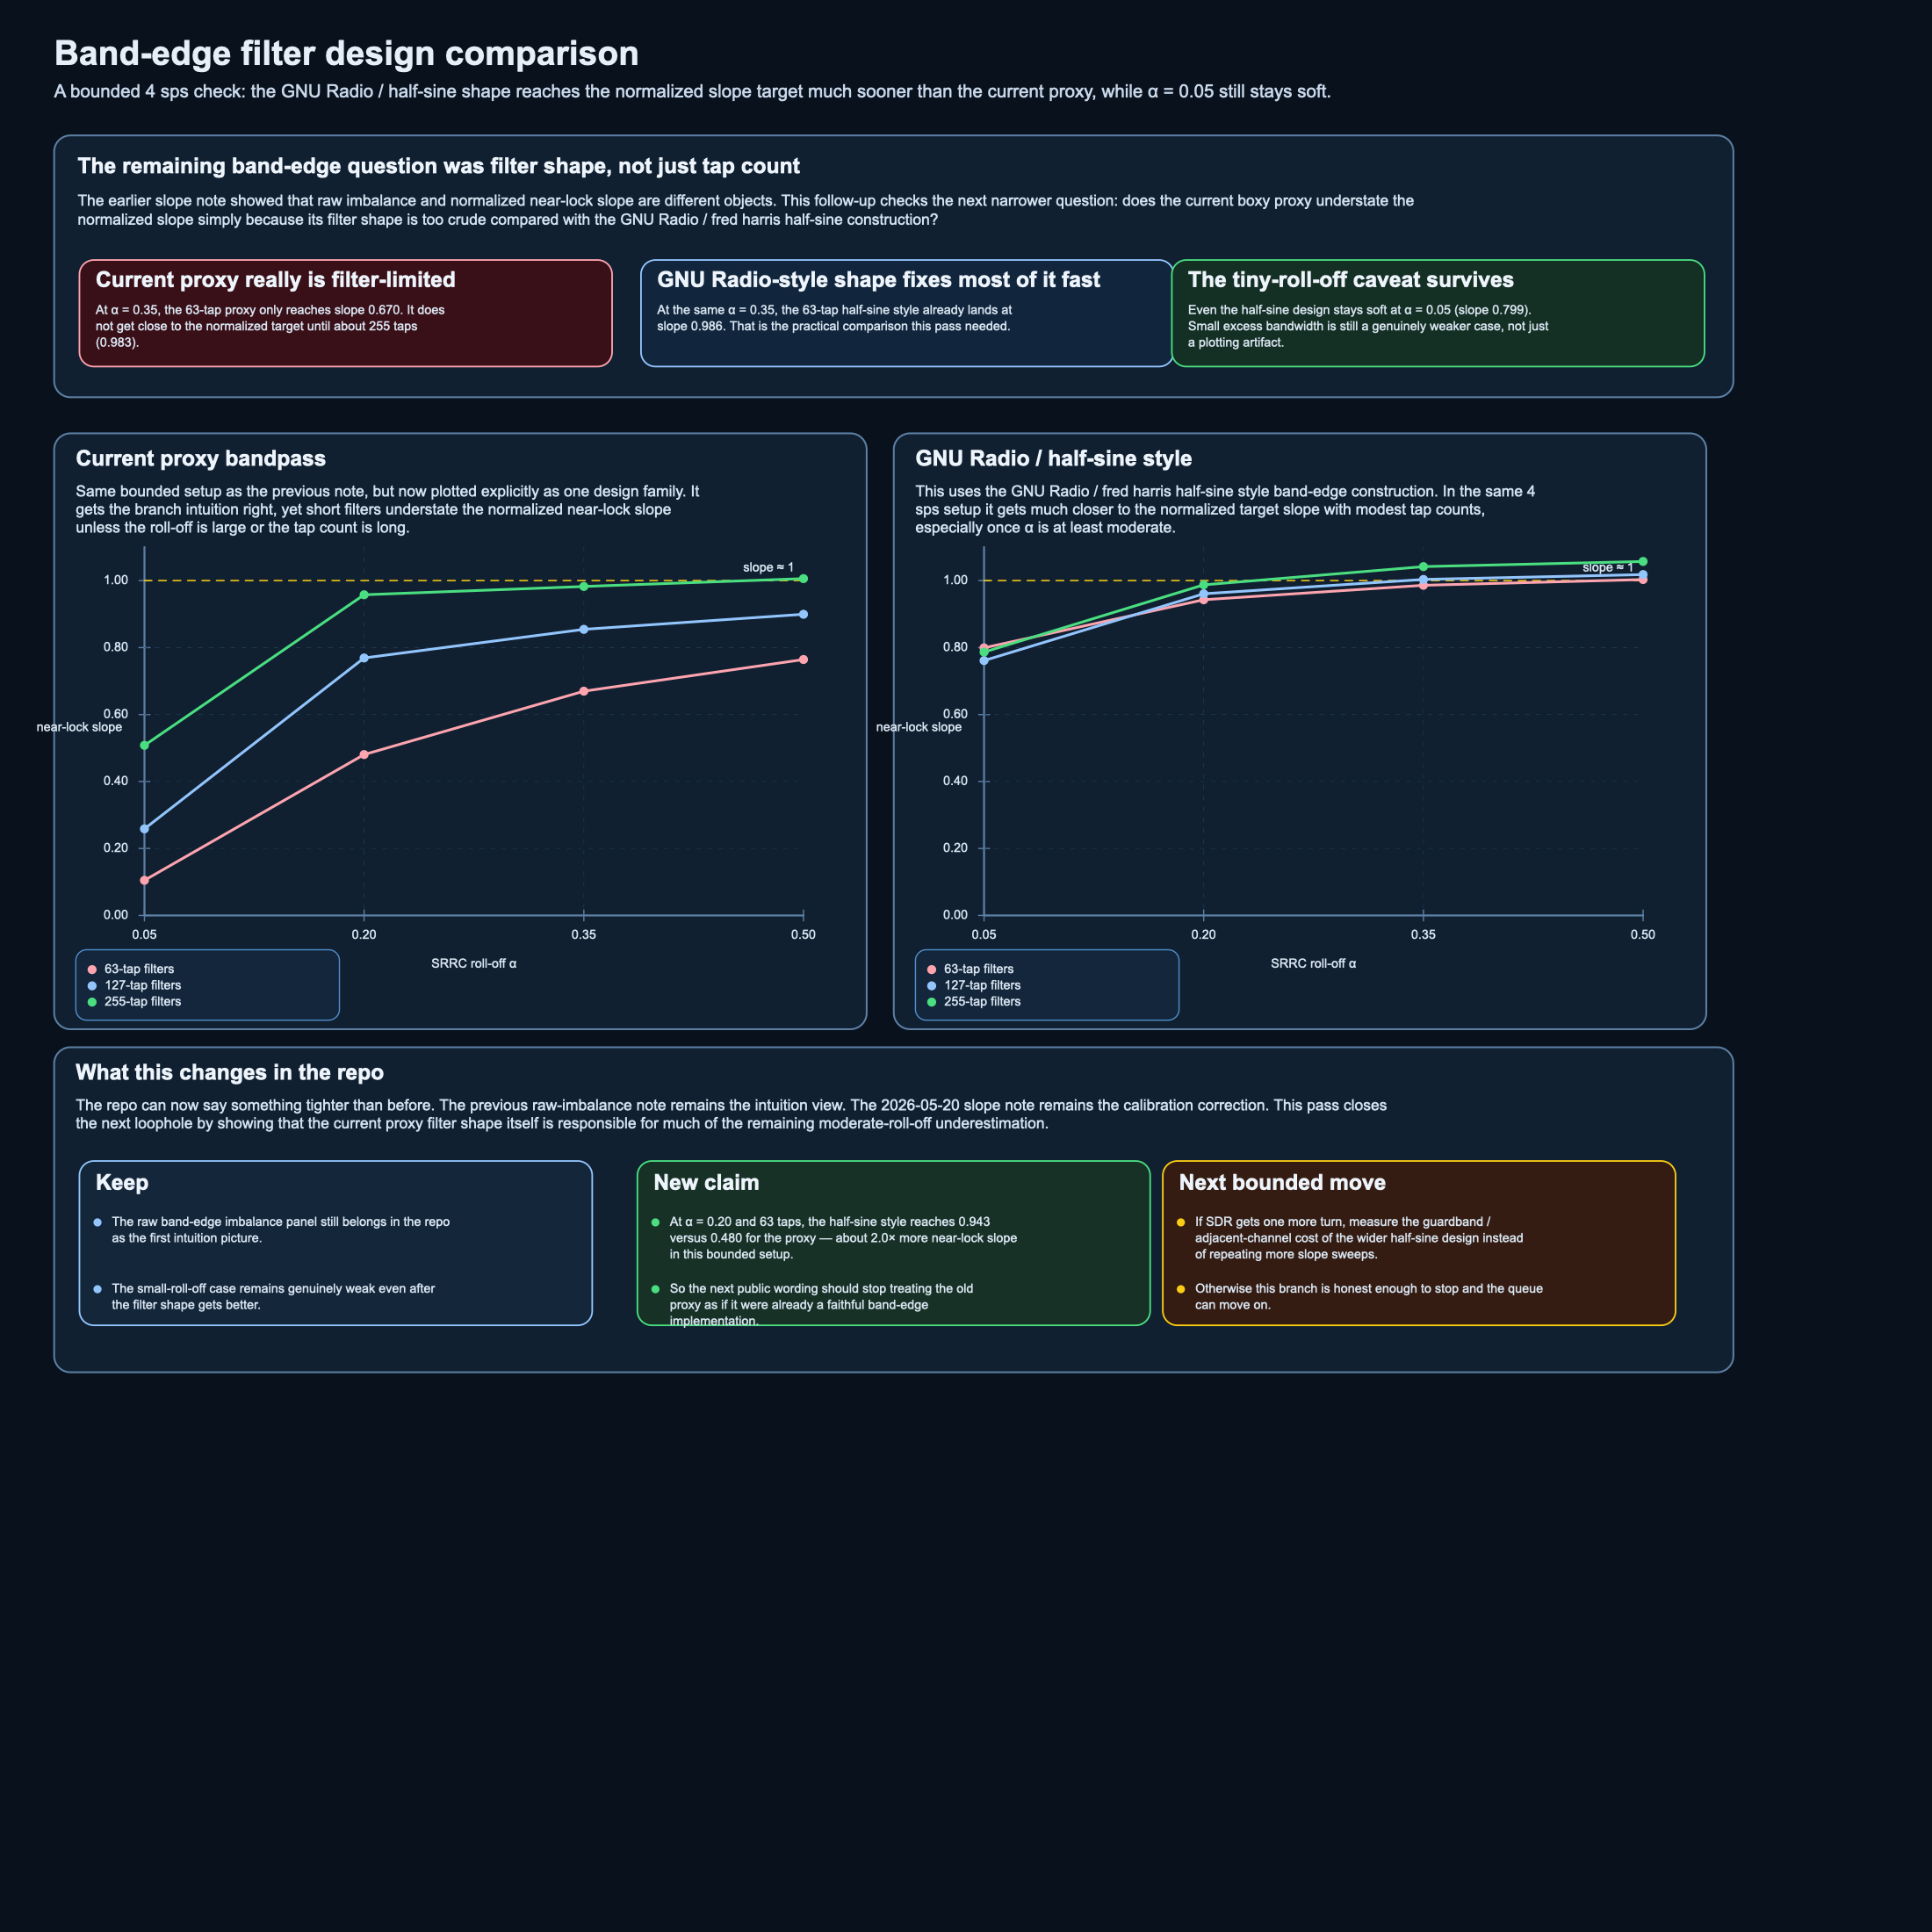

The table this chart was drawn from, first rows:
design, samples_per_symbol, symbol_count, seed, trim, tap_count, rolloff, normalized_cfo_step, orientation_sign, imbalance_at_pos_step, imbalance_at_neg_step, central_slope_wrt_deltaf_over_Rs, imbalance_at_0p10
proxy_bandpass, 4, 1024, 19, 160, 63, 0.05, 0.01, -1.0, 0.001084, -0.001013, 0.1049, 0.005769
gnuradio_half_sine, 4, 1024, 19, 160, 63, 0.05, 0.01, 1.0, 0.008077, -0.007907, 0.7992, 0.05168
proxy_bandpass, 4, 1024, 19, 160, 127, 0.05, 0.01, -1.0, 0.002652, -0.002519, 0.2585, 0.01129
gnuradio_half_sine, 4, 1024, 19, 160, 127, 0.05, 0.01, 1.0, 0.007574, -0.007646, 0.761, 0.04764
proxy_bandpass, 4, 1024, 19, 160, 255, 0.05, 0.01, -1.0, 0.004933, -0.005226, 0.5079, 0.01932
gnuradio_half_sine, 4, 1024, 19, 160, 255, 0.05, 0.01, 1.0, 0.007856, -0.007872, 0.7864, 0.0504
proxy_bandpass, 4, 1024, 19, 160, 63, 0.2, 0.01, -1.0, 0.004767, -0.004842, 0.4805, 0.03865
gnuradio_half_sine, 4, 1024, 19, 160, 63, 0.2, 0.01, 1.0, 0.009393, -0.009465, 0.9429, 0.09468
proxy_bandpass, 4, 1024, 19, 160, 127, 0.2, 0.01, -1.0, 0.007398, -0.007982, 0.769, 0.05692
gnuradio_half_sine, 4, 1024, 19, 160, 127, 0.2, 0.01, 1.0, 0.009546, -0.009665, 0.9605, 0.09656
proxy_bandpass, 4, 1024, 19, 160, 255, 0.2, 0.01, -1.0, 0.008651, -0.0105, 0.9577, 0.06874
gnuradio_half_sine, 4, 1024, 19, 160, 255, 0.2, 0.01, 1.0, 0.009815, -0.009932, 0.9873, 0.1017
proxy_bandpass, 4, 1024, 19, 160, 63, 0.35, 0.01, -1.0, 0.00784, -0.005557, 0.6698, 0.06245
gnuradio_half_sine, 4, 1024, 19, 160, 63, 0.35, 0.01, 1.0, 0.009847, -0.009873, 0.986, 0.09817
proxy_bandpass, 4, 1024, 19, 160, 127, 0.35, 0.01, -1.0, 0.009518, -0.007569, 0.8544, 0.07596
gnuradio_half_sine, 4, 1024, 19, 160, 127, 0.35, 0.01, 1.0, 0.01006, -0.01001, 1.003, 0.09984
proxy_bandpass, 4, 1024, 19, 160, 255, 0.35, 0.01, -1.0, 0.009507, -0.01014, 0.9825, 0.08398
gnuradio_half_sine, 4, 1024, 19, 160, 255, 0.35, 0.01, 1.0, 0.01046, -0.01038, 1.042, 0.1045
proxy_bandpass, 4, 1024, 19, 160, 63, 0.5, 0.01, -1.0, 0.009419, -0.00587, 0.7644, 0.07412
gnuradio_half_sine, 4, 1024, 19, 160, 63, 0.5, 0.01, 1.0, 0.01003, -0.01004, 1.003, 0.09933
proxy_bandpass, 4, 1024, 19, 160, 127, 0.5, 0.01, -1.0, 0.01064, -0.007347, 0.8995, 0.08415
gnuradio_half_sine, 4, 1024, 19, 160, 127, 0.5, 0.01, 1.0, 0.01016, -0.0102, 1.018, 0.1007
proxy_bandpass, 4, 1024, 19, 160, 255, 0.5, 0.01, -1.0, 0.009732, -0.01039, 1.006, 0.09001
gnuradio_half_sine, 4, 1024, 19, 160, 255, 0.5, 0.01, 1.0, 0.01055, -0.01059, 1.057, 0.1048
